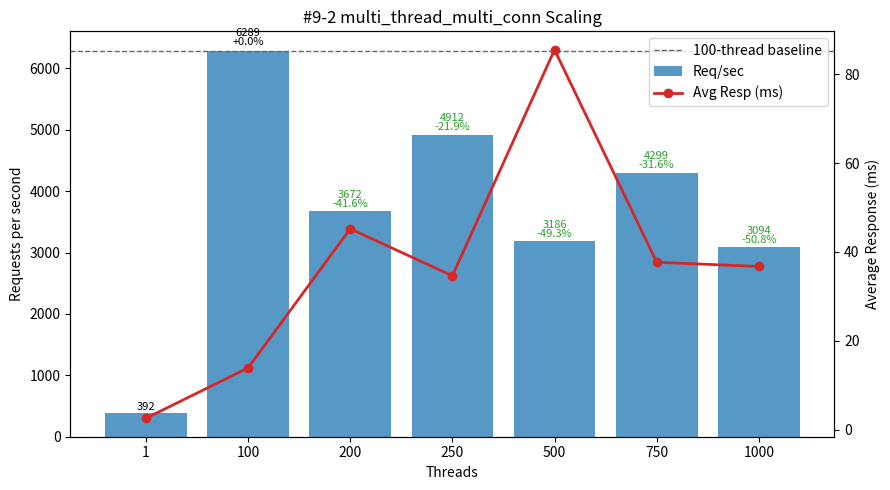

Recreate this plot in Python.
#!/usr/bin/env python3
"""
Plot multi_thread_multi_conn performance (#9-2 TiProxy IDC Simultaneous Execution Off-Peak dataset) - Threads vs Req/sec and Avg Latency.

Template preserved:
 - DATA constant (threads, req_per_sec, avg_resp_ms, total_time_s)
 - ASCII table: Threads | Req/sec | Avg_ms | Req/sec/Thread | ΔRPS_vs100%
 - 100-thread baseline (deltas & dashed line)
 - Dual-axis matplotlib (bars=RPS, line=latency) with per-bar annotation (RPS + Δ%)
 - Scaling & observations section

Output: #9-2.png
"""

# (threads, req_per_sec, avg_resp_ms, total_time_s)
DATA = [
    (1,    391.81,   2.551, 25.523),
    (100, 6288.80,  13.886,  1.590),
    (200, 3671.63,  45.213,  2.724),
    (250, 4911.65,  34.638,  2.036),
    (500, 3185.69,  85.529,  3.139),
    (750, 4298.57,  37.689,  2.326),
    (1000,3094.22,  36.732,  3.232),
]

PNG_NAME = "#9-2.png"


def analyze(data):
    peak = max(data, key=lambda r: r[1])
    efficiencies = [(t, rps / t) for t, rps, *_ in data if t > 1]
    best_eff = max(efficiencies, key=lambda x: x[1]) if efficiencies else None
    base100 = next((r for r in data if r[0] == 100), None)
    scaling = []
    if base100:
        base_rps = base100[1]
        for t, rps, *_ in data:
            if t >= 100:
                scaling.append((t, rps / base_rps))
    return {"peak": peak, "best_eff": best_eff, "scaling": scaling}


def ascii_table(data):
    base = next((r[1] for r in data if r[0] == 100), None)
    headers = ["Threads", "Req/sec", "Avg_ms", "Req/sec/Thread", "ΔRPS_vs100%"]
    rows = []
    for t, rps, avg_ms, _ in data:
        eff = rps / t
        delta_pct = (rps - base) / base * 100.0 if base and t != 100 else 0.0
        rows.append((t, rps, avg_ms, eff, delta_pct))
    col_widths = []
    for i, h in enumerate(headers):
        max_content = max(len(f"{row[i]:.2f}" if isinstance(row[i], float) else str(row[i])) for row in rows)
        col_widths.append(max(len(h), max_content))

    def fmt(val, i):
        return (f"{val:.2f}" if isinstance(val, float) else str(val)).rjust(col_widths[i])

    lines = [
        " | ".join(headers[i].ljust(col_widths[i]) for i in range(len(headers))),
        "-+-".join('-'*w for w in col_widths)
    ]
    for row in rows:
        lines.append(" | ".join(fmt(row[i], i) for i in range(len(headers))))
    return "\n".join(lines)


def make_plot(data):
    try:
        import matplotlib.pyplot as plt
    except Exception:  # pragma: no cover
        print("[WARN] matplotlib not available, skipping PNG generation.")
        print("Install with: pip install matplotlib")
        return False

    threads = [r[0] for r in data]
    rps = [r[1] for r in data]
    avg_ms = [r[2] for r in data]

    fig, ax1 = plt.subplots(figsize=(9, 5))
    bars = ax1.bar([str(t) for t in threads], rps, color="#1f77b4", alpha=0.75, label="Req/sec")
    ax1.set_xlabel("Threads")
    ax1.set_ylabel("Requests per second")
    ax1.set_title("#9-2 multi_thread_multi_conn Scaling")

    ax2 = ax1.twinx()
    ax2.plot([str(t) for t in threads], avg_ms, color="#d62728", marker="o", linewidth=2, label="Avg Resp (ms)")
    ax2.set_ylabel("Average Response (ms)")

    base_rps = next((r[1] for r in data if r[0] == 100), None)
    if base_rps:
        ax1.axhline(base_rps, color='#666', linestyle='--', linewidth=1, label='100-thread baseline')

    for b, (t, val) in zip(bars, [(r[0], r[1]) for r in data]):
        if base_rps and t >= 100:
            delta_pct = (val - base_rps) / base_rps * 100.0
            delta_str = f"{delta_pct:+.1f}%" if t != 100 else "+0.0%"
            color = '#000' if t == 100 else ('#d62728' if delta_pct > 0 else '#2ca02c')
            ax1.text(b.get_x()+b.get_width()/2, b.get_height()*1.01,
                     f"{val:.0f}\n{delta_str}", ha='center', va='bottom', fontsize=8, color=color, linespacing=0.9)
        else:
            ax1.text(b.get_x()+b.get_width()/2, b.get_height()*1.01,
                     f"{val:.0f}", ha='center', va='bottom', fontsize=8)

    lines, labels = [], []
    for ax in (ax1, ax2):
        L = ax.get_legend_handles_labels()
        lines.extend(L[0]); labels.extend(L[1])
    ax1.legend(lines, labels, loc='upper right')

    fig.tight_layout()
    fig.savefig(PNG_NAME, dpi=140)
    print(f"[OK] Saved plot -> {PNG_NAME}")
    return True


def main():
    print("#9-2 multi_thread_multi_conn dataset:")
    print(ascii_table(DATA))
    results = analyze(DATA)
    peak_threads, peak_rps, peak_avg, _ = results["peak"]
    print(f"\nPeak throughput at {peak_threads} threads: {peak_rps:.2f} req/sec (avg {peak_avg:.3f} ms)")
    if results["best_eff"]:
        t, eff = results["best_eff"]
        print(f"Best per-thread efficiency (t>1) at {t} threads: {eff:.2f} req/sec/thread")
    if results["scaling"]:
        print("\nScaling vs 100-thread baseline (>=100 threads):")
        for t, ratio in results["scaling"]:
            pct = (ratio - 1) * 100
            sign = "+" if pct >= 0 else ""
            print(f"  {t:>4} threads: {ratio*100:5.1f}% of baseline ({sign}{pct:.2f}%)")

    base_rps = next((r[1] for r in DATA if r[0] == 100), None)
    print("\nObservations:")
    print(" - Peak at 100 threads (6288.80 req/sec); no higher concurrency surpasses baseline")
    print(" - Throughput regressions vs 100T: 200T -41.6%, 250T -21.9%, 500T -49.3%, 750T -31.6%, 1000T -50.8%")
    print(" - Secondary highest point is 250T (4911.65, -21.9%); 750T partial recovery (4298.57, -31.6%) after deeper dips")
    print(" - Per-thread efficiency collapses: 62.89 (100) → 18.36 (200) → 19.65 (250) → 6.37 (500) → 5.73 (750) → 3.09 (1000)")
    print(" - Latency escalation: 13.886 ms (100) → 45.213 (200) → 34.638 (250) → 85.529 (500) then improves 37.689 (750) & 36.732 (1000) still 2.6x baseline")
    print(" - Single-thread to 100T: +1505% throughput (391.81 → 6288.80) with ~5.4x latency (2.551 → 13.886 ms) indicates good initial scaling then saturation")
    print(" - Pattern: early saturation with rising contention beyond 100T; sporadic partial recovery (250T) insufficient to beat baseline")
    print(" - Recommendation: cap at 100T for peak; avoid >250T unless investigating bottlenecks; focus tuning on reducing high-latency spikes at 200T & 500T")
    make_plot(DATA)


if __name__ == "__main__":
    main()
